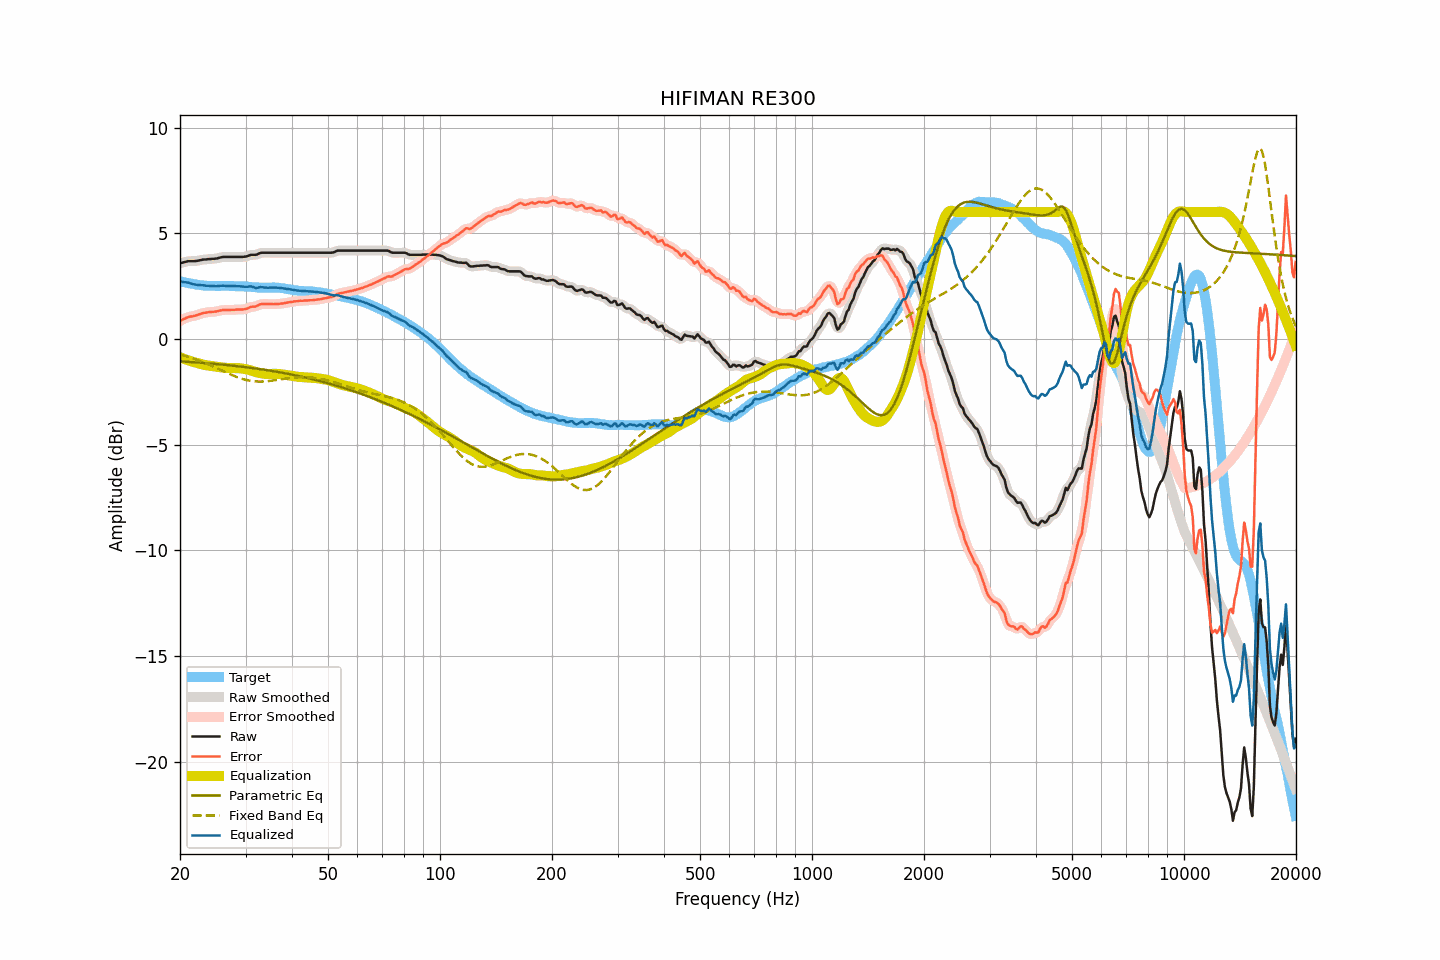

Values plotted in this chart, from the file beside it:
frequency, raw, smoothed, error, error_smoothed, equalization, parametric_eq, fixed_band_eq, equalized_raw, equalized_smoothed, target
20.00, 3.58, 3.58, 0.85, 0.85, -0.86, -1.06, -0.73, 2.72, 2.71, 2.73
20.20, 3.60, 3.60, 0.89, 0.89, -0.89, -1.07, -0.76, 2.70, 2.70, 2.71
20.40, 3.62, 3.62, 0.93, 0.93, -0.93, -1.07, -0.78, 2.69, 2.69, 2.69
20.61, 3.64, 3.64, 0.96, 0.96, -0.96, -1.07, -0.80, 2.68, 2.68, 2.68
20.81, 3.66, 3.66, 1.00, 1.00, -0.98, -1.08, -0.82, 2.67, 2.67, 2.66
21.02, 3.68, 3.67, 1.03, 1.03, -1.01, -1.08, -0.85, 2.67, 2.66, 2.65
21.23, 3.68, 3.68, 1.05, 1.05, -1.04, -1.09, -0.87, 2.64, 2.64, 2.63
21.44, 3.68, 3.68, 1.06, 1.06, -1.06, -1.09, -0.90, 2.62, 2.62, 2.62
21.66, 3.68, 3.68, 1.07, 1.08, -1.08, -1.10, -0.92, 2.60, 2.59, 2.61
21.87, 3.68, 3.68, 1.09, 1.09, -1.10, -1.11, -0.95, 2.58, 2.58, 2.58
22.09, 3.69, 3.69, 1.11, 1.11, -1.12, -1.11, -0.98, 2.57, 2.57, 2.57
22.31, 3.70, 3.70, 1.13, 1.14, -1.14, -1.12, -1.00, 2.56, 2.56, 2.56
22.54, 3.72, 3.71, 1.16, 1.16, -1.16, -1.12, -1.03, 2.55, 2.55, 2.55
22.76, 3.73, 3.73, 1.19, 1.19, -1.19, -1.13, -1.06, 2.54, 2.55, 2.54
22.99, 3.75, 3.74, 1.22, 1.21, -1.21, -1.13, -1.09, 2.54, 2.54, 2.53
23.22, 3.76, 3.75, 1.24, 1.23, -1.23, -1.14, -1.12, 2.53, 2.53, 2.52
23.45, 3.76, 3.76, 1.24, 1.25, -1.24, -1.15, -1.15, 2.52, 2.52, 2.52
23.69, 3.77, 3.77, 1.26, 1.26, -1.25, -1.15, -1.19, 2.51, 2.51, 2.51
23.92, 3.78, 3.77, 1.27, 1.27, -1.26, -1.16, -1.22, 2.51, 2.51, 2.51
24.16, 3.78, 3.78, 1.27, 1.27, -1.27, -1.16, -1.25, 2.51, 2.51, 2.51
24.40, 3.79, 3.78, 1.28, 1.28, -1.28, -1.17, -1.28, 2.51, 2.50, 2.51
24.65, 3.79, 3.79, 1.28, 1.28, -1.29, -1.18, -1.32, 2.50, 2.50, 2.51
24.89, 3.80, 3.80, 1.29, 1.29, -1.30, -1.18, -1.35, 2.50, 2.50, 2.50
25.14, 3.81, 3.81, 1.30, 1.31, -1.31, -1.19, -1.39, 2.49, 2.50, 2.50
25.39, 3.83, 3.83, 1.33, 1.32, -1.33, -1.20, -1.42, 2.50, 2.50, 2.50
25.65, 3.85, 3.85, 1.35, 1.34, -1.34, -1.20, -1.46, 2.51, 2.51, 2.50
25.91, 3.87, 3.87, 1.36, 1.36, -1.35, -1.21, -1.49, 2.52, 2.52, 2.51
26.16, 3.88, 3.88, 1.37, 1.37, -1.36, -1.22, -1.53, 2.52, 2.52, 2.51
26.43, 3.88, 3.88, 1.37, 1.37, -1.37, -1.23, -1.56, 2.51, 2.51, 2.51
26.69, 3.88, 3.88, 1.37, 1.37, -1.37, -1.23, -1.60, 2.51, 2.51, 2.51
26.96, 3.88, 3.88, 1.37, 1.37, -1.37, -1.24, -1.63, 2.50, 2.50, 2.51
27.23, 3.88, 3.88, 1.37, 1.37, -1.38, -1.25, -1.67, 2.50, 2.50, 2.50
27.50, 3.88, 3.88, 1.37, 1.37, -1.38, -1.26, -1.70, 2.50, 2.50, 2.50
27.77, 3.88, 3.88, 1.38, 1.38, -1.38, -1.27, -1.73, 2.50, 2.50, 2.50
28.05, 3.88, 3.88, 1.38, 1.38, -1.38, -1.27, -1.76, 2.50, 2.50, 2.50
28.33, 3.88, 3.88, 1.39, 1.39, -1.38, -1.28, -1.79, 2.50, 2.50, 2.49
28.62, 3.88, 3.88, 1.39, 1.39, -1.38, -1.29, -1.82, 2.49, 2.49, 2.49
28.90, 3.88, 3.88, 1.39, 1.39, -1.39, -1.30, -1.85, 2.49, 2.49, 2.49
29.19, 3.88, 3.88, 1.39, 1.39, -1.39, -1.31, -1.87, 2.48, 2.48, 2.48
29.48, 3.88, 3.88, 1.40, 1.40, -1.40, -1.32, -1.90, 2.47, 2.47, 2.48
29.78, 3.89, 3.89, 1.41, 1.40, -1.42, -1.33, -1.92, 2.47, 2.47, 2.48
30.08, 3.90, 3.90, 1.42, 1.42, -1.43, -1.34, -1.94, 2.46, 2.47, 2.48
30.38, 3.92, 3.92, 1.44, 1.45, -1.45, -1.35, -1.96, 2.47, 2.47, 2.48
30.68, 3.95, 3.95, 1.48, 1.48, -1.47, -1.36, -1.97, 2.48, 2.48, 2.46
30.99, 3.98, 3.97, 1.51, 1.51, -1.49, -1.37, -1.98, 2.49, 2.48, 2.46
31.30, 3.98, 3.98, 1.53, 1.52, -1.51, -1.38, -1.99, 2.46, 2.46, 2.45
31.61, 3.98, 3.98, 1.53, 1.53, -1.54, -1.39, -2.00, 2.44, 2.44, 2.45
31.93, 3.98, 3.98, 1.53, 1.54, -1.56, -1.40, -2.01, 2.42, 2.42, 2.45
32.24, 4.00, 4.00, 1.56, 1.57, -1.58, -1.41, -2.01, 2.41, 2.42, 2.43
32.57, 4.04, 4.03, 1.61, 1.60, -1.60, -1.42, -2.02, 2.44, 2.43, 2.43
32.89, 4.07, 4.06, 1.64, 1.63, -1.62, -1.43, -2.02, 2.45, 2.44, 2.43
33.22, 4.08, 4.08, 1.65, 1.65, -1.63, -1.44, -2.01, 2.45, 2.44, 2.43
33.55, 4.08, 4.08, 1.65, 1.65, -1.64, -1.45, -2.01, 2.43, 2.44, 2.42
33.89, 4.08, 4.08, 1.65, 1.65, -1.65, -1.46, -2.01, 2.43, 2.43, 2.43
34.23, 4.08, 4.08, 1.65, 1.65, -1.66, -1.48, -2.00, 2.42, 2.42, 2.43
34.57, 4.08, 4.08, 1.65, 1.65, -1.65, -1.49, -1.99, 2.42, 2.42, 2.42
34.92, 4.08, 4.08, 1.65, 1.65, -1.65, -1.50, -1.98, 2.43, 2.43, 2.43
35.27, 4.08, 4.08, 1.65, 1.65, -1.65, -1.51, -1.97, 2.43, 2.43, 2.43
35.62, 4.08, 4.08, 1.64, 1.65, -1.65, -1.53, -1.96, 2.43, 2.43, 2.43
35.97, 4.08, 4.08, 1.65, 1.65, -1.65, -1.54, -1.95, 2.43, 2.43, 2.43
... 635 more rows
